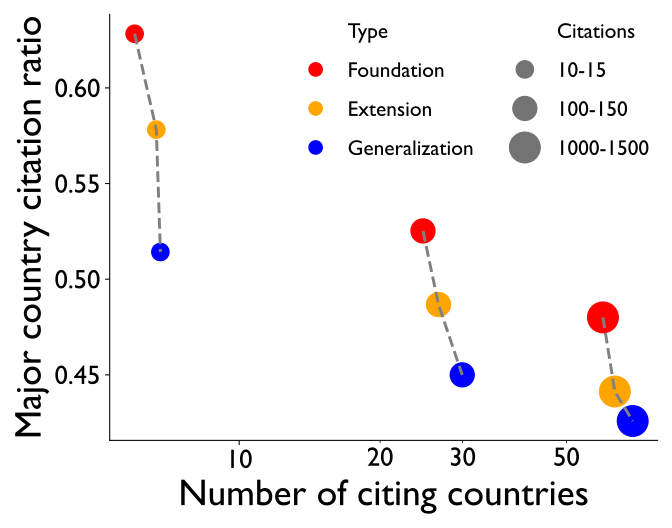

Source data for this figure (header and first rows):
cite_min, cite_max, window, index, column, colour, window_paper_count, top_paper_count, measured_paper_count, mean_n_countries, sem_n_countries, ci_low_n_countries, ci_high_n_countries, mean_max_country_ratio, sem_max_country_ratio, ci_low_max_country_ratio, ci_high_max_country_ratio, mean_valid_citation_count, ci_low_valid_citation_count, ci_high_valid_citation_count, n_boot, seed, boot_mode
10, 15, 10-15, Foundation, f_y5, red, 5507571, 551266, 550977, 5.98, 0.004518, 5.971, 5.989, 0.6283, 0.0002978, 0.6277, 0.6289, 11.19, 11.19, 11.2, 2000, 20260801, normal
10, 15, 10-15, Extension, e_y5, orange, 5507571, 554983, 554837, 6.653, 0.004449, 6.644, 6.662, 0.5782, 0.0002829, 0.5776, 0.5787, 11.02, 11.02, 11.03, 2000, 20260801, normal
10, 15, 10-15, Generalization, g_y5, blue, 5507571, 550668, 550337, 6.788, 0.004474, 6.779, 6.797, 0.5142, 0.0003034, 0.5136, 0.5148, 10.46, 10.45, 10.46, 2000, 20260801, normal
100, 150, 100-150, Foundation, f_y5, red, 217561, 22251, 22251, 24.69, 0.05897, 24.58, 24.8, 0.5252, 0.001323, 0.5226, 0.5279, 113.4, 113.2, 113.7, 2000, 20260801, resample
100, 150, 100-150, Extension, e_y5, orange, 217561, 22247, 22247, 26.65, 0.05765, 26.54, 26.77, 0.4868, 0.001188, 0.4845, 0.4891, 109.8, 109.6, 110, 2000, 20260801, resample
100, 150, 100-150, Generalization, g_y5, blue, 217561, 22243, 22243, 29.95, 0.07166, 29.82, 30.09, 0.45, 0.001392, 0.4473, 0.4527, 109.2, 109, 109.4, 2000, 20260801, resample
1000, 1500, 1000-1500, Foundation, f_y5, red, 2030, 373, 373, 59.83, 0.8972, 58.18, 61.58, 0.48, 0.007637, 0.4655, 0.4952, 1092, 1077, 1108, 2000, 20260801, resample
1000, 1500, 1000-1500, Extension, e_y5, orange, 2030, 373, 373, 63.43, 0.941, 61.66, 65.48, 0.4413, 0.008434, 0.4258, 0.4578, 1080, 1067, 1095, 2000, 20260801, resample
1000, 1500, 1000-1500, Generalization, g_y5, blue, 2030, 373, 373, 69.26, 1.112, 66.99, 71.39, 0.4259, 0.00944, 0.4079, 0.4451, 1101, 1085, 1116, 2000, 20260801, resample
